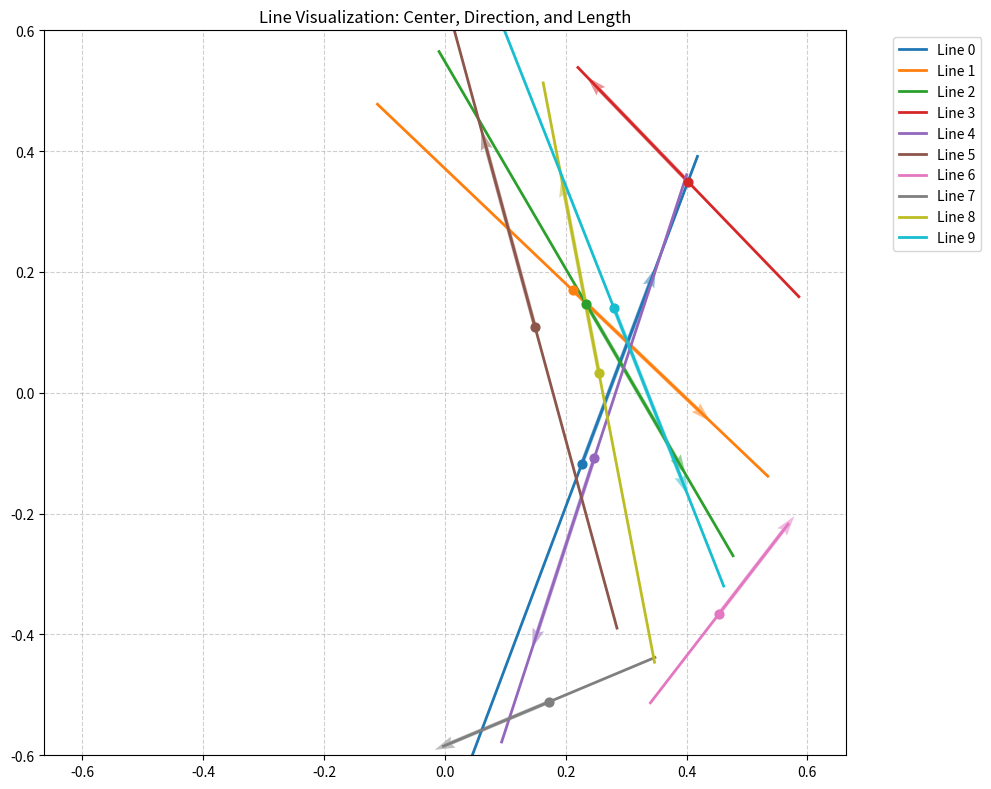

Reproduce this figure in Python.
import matplotlib.pyplot as plt
import numpy as np

xcs = [
    [0.22667526, -0.11776538, 0],
    [0.21146455, 0.16981612, 0],
    [0.23369516, 0.14750803, 0],
    [0.40307793, 0.34884274, 0],
    [0.24711241, -0.10846166, 0],
    [0.14937423, 0.10832477, 0],
    [0.45417136, -0.3653374, 0],
    [0.17260942, -0.51152927, 0],
    [0.25486058, 0.03350953, 0],
    [0.2801755, 0.13957125, 0]
]

ds = [
    [0.36705586, 0.97624475, 0.        ],
    [0.68381244, -0.65156716, 0.        ],
    [0.4950527, -0.8490249, 0.       ],
    [-0.50366807, 0.52256763, 0.        ],
    [-0.30821067, -0.94474614, 0.        ],
    [-0.26670367,  0.9799813, 0.        ],
    [0.37302637, 0.48383456, 0.        ],
    [-0.5684415, -0.23839238, 0.        ],
    [-0.186502, 0.970524, 0.      ],
    [ 0.36474252, -0.9243927, 0.        ]
]

ls = [
    1.043,
    0.945,
    0.983,
    0.726,
    0.994,
    1.016,
    0.611,
    0.616,
    0.988,
    0.994
]

plt.figure(figsize=(10, 8))

# 核心修正：使用 numpy 处理数值运算
for i in range(len(ds)):
    xc = np.array(xcs[i][:2])  # 转换为 numpy 数组以支持数学运算
    d = np.array(ds[i][:2])
    l = ls[i]
    
    # 计算端点：P = xc ± (l/2)*d
    p1 = xc - (l / 2) * d
    p2 = xc + (l / 2) * d
    
    # 绘图：直线
    line, = plt.plot([p1[0], p2[0]], [p1[1], p2[1]], '-', linewidth=2, label=f'Line {i}')
    
    # 绘图：中心点
    plt.scatter(xc[0], xc[1], color=line.get_color(), s=40, zorder=5)
    
    # 绘图：方向箭头 (scale=1 表示原始长度，为了美观这里设为支持自适应缩放)
    plt.quiver(xc[0], xc[1], d[0], d[1], color=line.get_color(), 
               angles='xy', scale_units='xy', scale=3, width=0.005, alpha=0.5)

plt.axis('equal')
plt.grid(True, linestyle='--', alpha=0.6)
plt.legend(bbox_to_anchor=(1.05, 1), loc='upper left') # 图例放在外侧
plt.title("Line Visualization: Center, Direction, and Length")
plt.tight_layout()
plt.xlim(-0.6, 0.6)
plt.ylim(-0.6, 0.6)
plt.show()